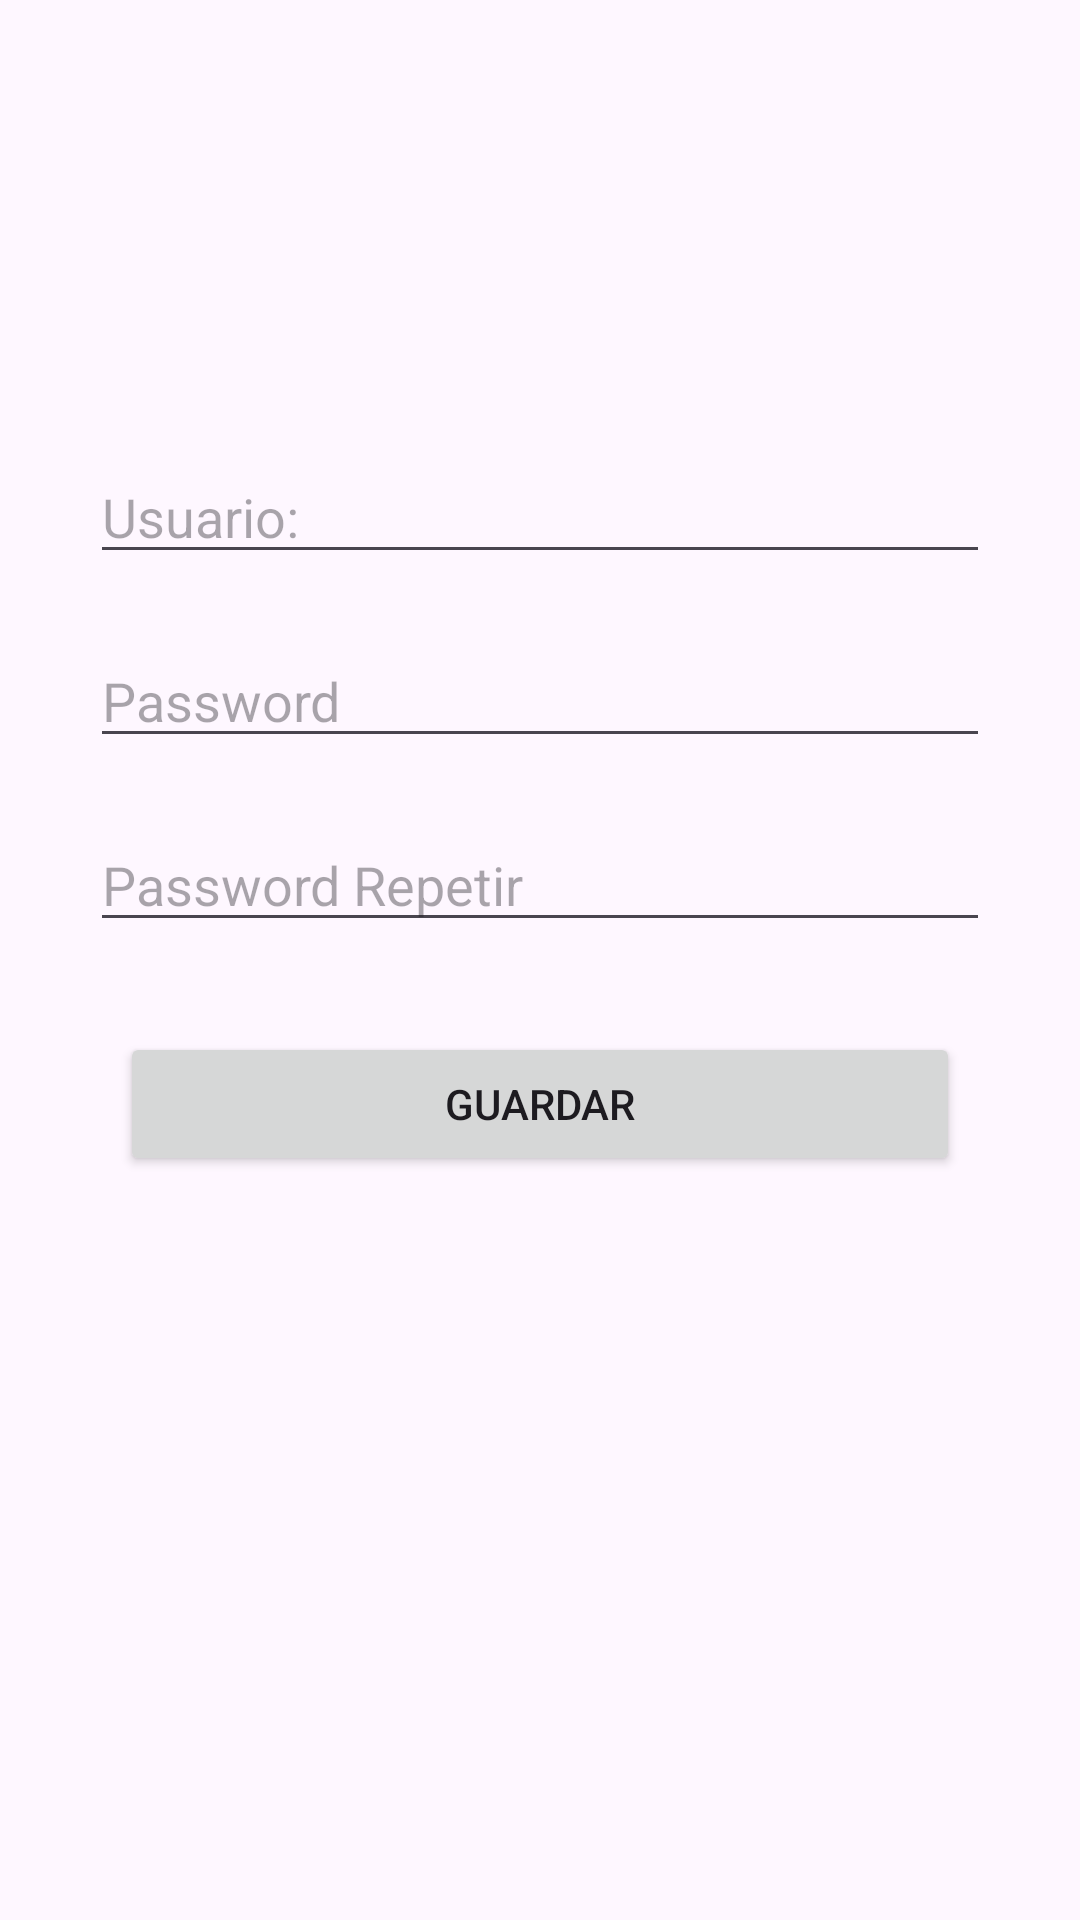

Here is an Android app screen rendered from its layout file. Give the layout XML and the strings, colors and styles it references.
<!-- AndroidManifest.xml: application theme Theme.ProyectoYoutube -->
<!-- res/layout/activity_registro.xml -->
<?xml version="1.0" encoding="utf-8"?>
<androidx.constraintlayout.widget.ConstraintLayout xmlns:android="http://schemas.android.com/apk/res/android"
    xmlns:app="http://schemas.android.com/apk/res-auto"
    xmlns:tools="http://schemas.android.com/tools"
    android:layout_width="match_parent"
    android:layout_height="match_parent"
    tools:context=".RegistroActivity">

    <EditText
        android:id="@+id/editUsuario"
        android:layout_width="match_parent"
        android:layout_height="wrap_content"
        android:hint="Usuario: "
        android:layout_marginTop="150dp"
        android:layout_marginHorizontal="30dp"
        app:layout_constraintEnd_toEndOf="@+id/editPassRegistro"
        app:layout_constraintStart_toStartOf="parent"
        app:layout_constraintTop_toTopOf="parent" />

    <EditText
        android:id="@+id/editPassRegistro"
        android:layout_width="match_parent"
        android:layout_height="wrap_content"
        android:hint="Password"
        android:layout_marginTop="20dp"
        android:layout_marginHorizontal="30dp"
        app:layout_constraintEnd_toEndOf="parent"
        app:layout_constraintStart_toStartOf="parent"
        app:layout_constraintTop_toBottomOf="@+id/editUsuario" />

    <EditText
        android:id="@+id/editPassRepeatRegistro"
        android:layout_width="match_parent"
        android:layout_height="wrap_content"
        android:layout_marginTop="20dp"

        android:layout_marginHorizontal="30dp"
        android:hint="Password Repetir "
        app:layout_constraintStart_toStartOf="parent"
        app:layout_constraintTop_toBottomOf="@+id/editPassRegistro" />

    <Button
        android:id="@+id/botonGuardar"
        android:layout_width="match_parent"
        android:layout_height="wrap_content"
        android:layout_marginHorizontal="40dp"
        android:layout_marginTop="30dp"
        android:text="Guardar"
        app:layout_constraintEnd_toEndOf="parent"
        app:layout_constraintStart_toStartOf="parent"
        app:layout_constraintTop_toBottomOf="@+id/editPassRepeatRegistro" />

</androidx.constraintlayout.widget.ConstraintLayout>
<!-- resources referenced by this layout -->
<resources>
  <style name="Theme.ProyectoYoutube" parent="Base.Theme.ProyectoYoutube" />
  <style name="Base.Theme.ProyectoYoutube" parent="Theme.Material3.DayNight.NoActionBar">
          
          
      </style>
</resources>
